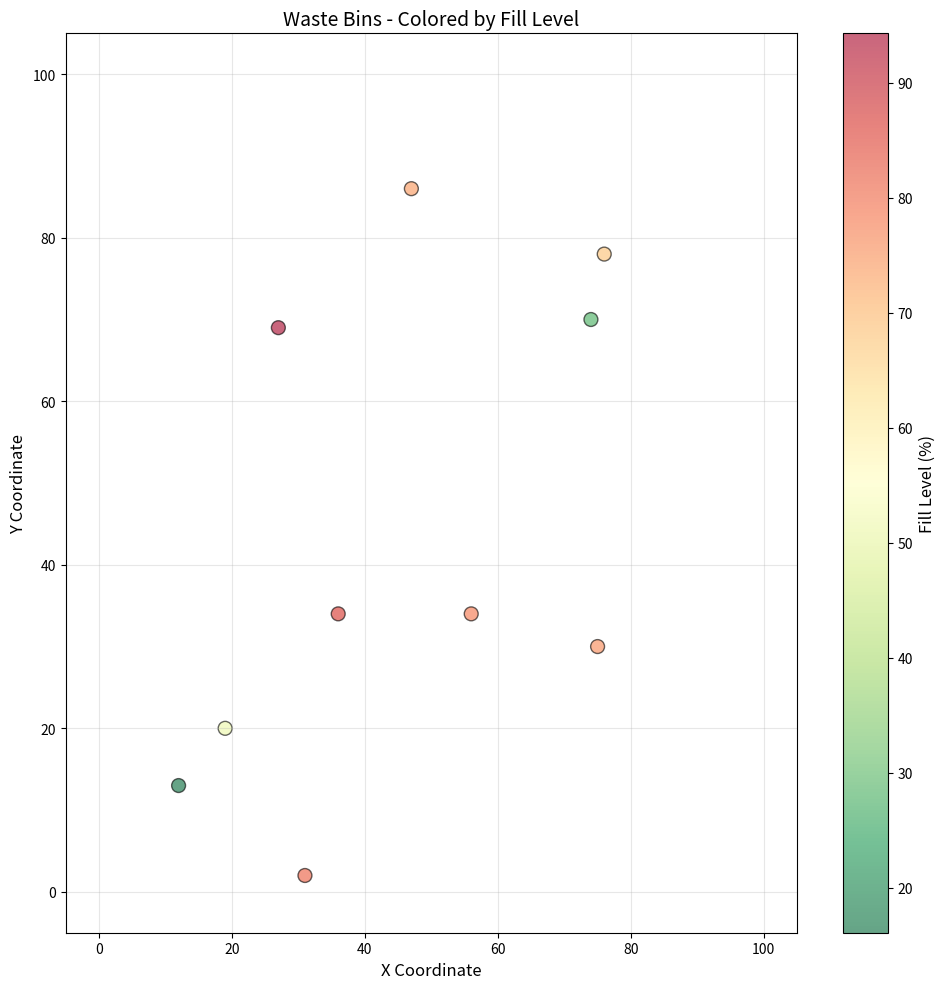

The matplotlib source for this figure:
import csv
import random
from pathlib import Path
from typing import List
import matplotlib.pyplot as plt


class Bin:
    """Represents a waste bin with location and fill properties."""

    def __init__(self, x: int, y: int, fill: float, fill_uncertainty: float, fill_speed: float):
        """
        Initialize a Bin.

        Args:
            x: X coordinate (0-100)
            y: Y coordinate (0-100)
            fill: Current fill level (0-100)
            fill_uncertainty: Uncertainty in fill measurement (0-100)
            fill_speed: Fill speed in units per day
        """
        self.x = x
        self.y = y
        self.fill = fill
        self.fill_uncertainty = fill_uncertainty
        self.fill_speed = fill_speed

    def __repr__(self):
        return (f"Bin(x={self.x}, y={self.y}, fill={self.fill}, "
                f"fill_uncertainty={self.fill_uncertainty}, fill_speed={self.fill_speed})")

    def to_dict(self):
        """Convert bin to dictionary for CSV export."""
        return {
            'x': self.x,
            'y': self.y,
            'fill': self.fill,
            'fill_uncertainty': self.fill_uncertainty,
            'fill_speed': self.fill_speed
        }

    @staticmethod
    def from_dict(data: dict):
        """Create a Bin from a dictionary."""
        return Bin(
            x=int(data['x']),
            y=int(data['y']),
            fill=float(data['fill']),
            fill_uncertainty=float(data['fill_uncertainty']),
            fill_speed=float(data['fill_speed'])
        )


class BinsGenerator:
    """Generates, saves, and loads waste bins."""

    def __init__(self, grid_size: int = 100):
        """
        Initialize the BinsGenerator.

        Args:
            grid_size: Size of the grid (default 100x100)
        """
        self.grid_size = grid_size
        self.bins: List[Bin] = []

    def generate_bins(self, num_bins: int) -> List[Bin]:
        """
        Randomly generate bins on the grid.

        Args:
            num_bins: Number of bins to generate

        Returns:
            List of generated Bin objects
        """
        self.bins = []
        for _ in range(num_bins):
            bin_obj = Bin(
                x=random.randint(0, self.grid_size),
                y=random.randint(0, self.grid_size),
                fill=random.uniform(0, 100),
                fill_uncertainty=abs(random.gauss(0, 10)),
                fill_speed=max(10, random.gauss(30, 10))
            )
            self.bins.append(bin_obj)
        return self.bins

    def save_to_csv(self, filename: str) -> None:
        """
        Save bins to an indexed CSV file.

        Args:
            filename: Path to the CSV file
        """
        if not self.bins:
            raise ValueError(
                "No bins to save. Generate bins first using generate_bins().")

        filepath = Path(filename)
        filepath.parent.mkdir(parents=True, exist_ok=True)

        with open(filepath, 'w', newline='') as csvfile:
            fieldnames = ['index', 'x', 'y', 'fill',
                          'fill_uncertainty', 'fill_speed']
            writer = csv.DictWriter(csvfile, fieldnames=fieldnames)

            writer.writeheader()
            for idx, bin_obj in enumerate(self.bins):
                row = {'index': idx}
                row.update(bin_obj.to_dict())
                writer.writerow(row)

    def load_from_csv(self, filename: str) -> List[Bin]:
        """
        Load bins from a CSV file.

        Args:
            filename: Path to the CSV file

        Returns:
            List of Bin objects loaded from file
        """
        self.bins = []
        filepath = Path(filename)

        if not filepath.exists():
            raise FileNotFoundError(f"File not found: {filename}")

        with open(filepath, 'r') as csvfile:
            reader = csv.DictReader(csvfile)
            for row in reader:
                # Skip the index column as it's just for reference
                bin_obj = Bin.from_dict(row)
                self.bins.append(bin_obj)

        return self.bins

    def plot_bins(self, title: str = "Waste Bins Distribution"):
        """
        Visualize bins on a scatter plot colored by fill level.

        Args:
            title: Title for the plot
        """
        if not self.bins:
            raise ValueError("No bins to plot. Generate or load bins first.")

        x_coords = [bin_obj.x for bin_obj in self.bins]
        y_coords = [bin_obj.y for bin_obj in self.bins]
        fill_levels = [bin_obj.fill for bin_obj in self.bins]

        plt.figure(figsize=(10, 10))
        scatter = plt.scatter(x_coords, y_coords, c=fill_levels, cmap='RdYlGn_r',
                              s=100, alpha=0.6, edgecolors='black', linewidth=1)

        plt.xlabel('X Coordinate', fontsize=12)
        plt.ylabel('Y Coordinate', fontsize=12)
        plt.title(title, fontsize=14)
        plt.xlim(-5, self.grid_size + 5)
        plt.ylim(-5, self.grid_size + 5)
        plt.grid(True, alpha=0.3)

        cbar = plt.colorbar(scatter)
        cbar.set_label('Fill Level (%)', fontsize=12)

        plt.tight_layout()
        plt.show()


# Example usage
if __name__ == "__main__":
    # Generate bins
    generator = BinsGenerator()
    generator.generate_bins(10)

    print("Generated bins:")
    for bin_obj in generator.bins:
        print(bin_obj)

    # Save to CSV
    csv_file = "bins.csv"
    generator.save_to_csv(csv_file)
    print(f"\nBins saved to {csv_file}")

    # Load from CSV
    new_generator = BinsGenerator()
    loaded_bins = new_generator.load_from_csv(csv_file)

    print(f"\nLoaded {len(loaded_bins)} bins from {csv_file}:")
    for bin_obj in loaded_bins:
        print(bin_obj)

    # Plot bins colored by fill level
    new_generator.plot_bins("Waste Bins - Colored by Fill Level")
